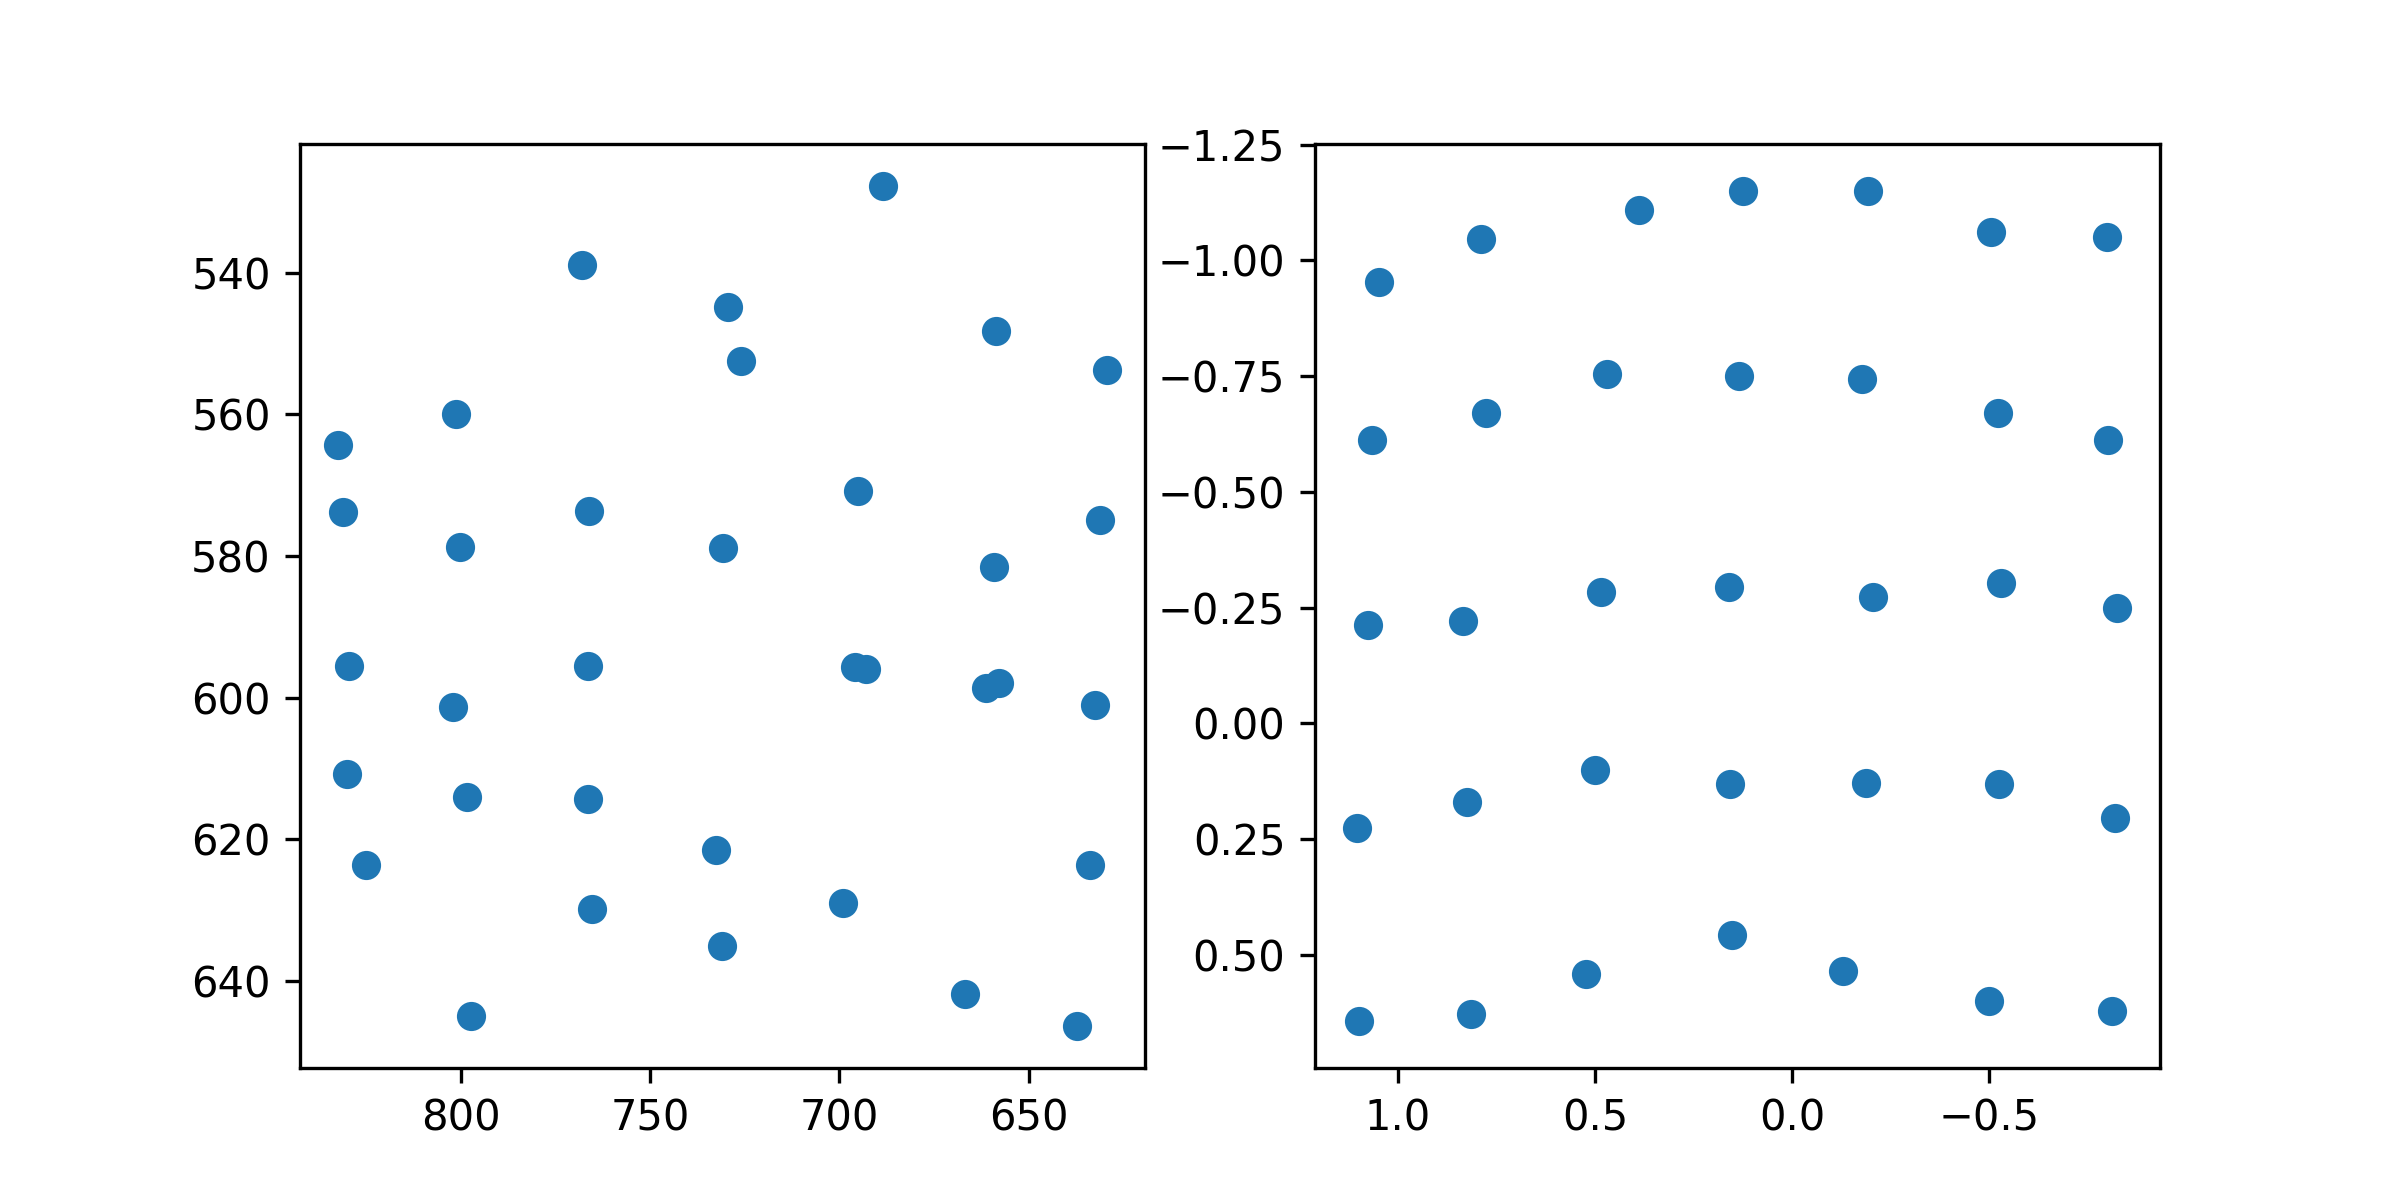

Values plotted in this chart, from the file beside it:
target_x, target_y, pupil_x, pupil_y
100.0, 100.0, 1.049, -0.9527
386.0, 100.0, 0.7888, -1.047
672.0, 100.0, 0.3878, -1.109
958.0, 100.0, 0.1255, -1.151
1244, 100.0, -0.1939, -1.15
1530, 100.0, -0.5057, -1.06
1816, 100.0, -0.799, -1.051
100.0, 320.0, 1.066, -0.6115
386.0, 320.0, 0.7767, -0.671
672.0, 320.0, 0.4694, -0.7548
958.0, 320.0, 0.1336, -0.7498
1244, 320.0, -0.1787, -0.7445
1530, 320.0, -0.522, -0.6703
1816, 320.0, -0.8034, -0.6112
100.0, 540.0, 1.076, -0.2124
386.0, 540.0, 0.8355, -0.2212
672.0, 540.0, 0.4852, -0.2843
958.0, 540.0, 0.16, -0.2957
1244, 540.0, -0.2044, -0.2741
1530, 540.0, -0.5301, -0.3037
1816, 540.0, -0.826, -0.2496
100.0, 760.0, 1.104, 0.2249
386.0, 760.0, 0.8254, 0.1688
672.0, 760.0, 0.5011, 0.1007
958.0, 760.0, 0.1577, 0.1298
1244, 760.0, -0.188, 0.1276
1530, 760.0, -0.5248, 0.1304
1816, 760.0, -0.8206, 0.2042
100.0, 980.0, 1.098, 0.6435
386.0, 980.0, 0.815, 0.6274
672.0, 980.0, 0.5224, 0.5407
958.0, 980.0, 0.1532, 0.4578
1244, 980.0, -0.1301, 0.5336
1530, 980.0, -0.5007, 0.5994
1816, 980.0, -0.8112, 0.6206
